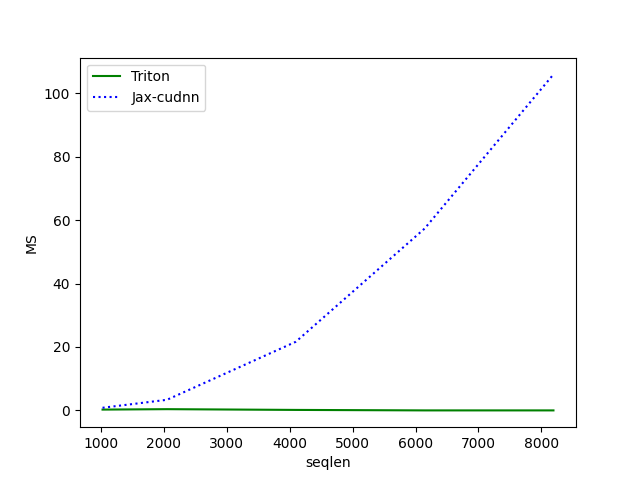

The data file committed next to this chart (first rows):
seqlen, Triton, Jax-cudnn
1024, 0.2553, 0.8329
2048, 0.392, 3.347
4096, 0.1534, 21.64
6144, 0.001707, 57.33
8192, 0.001792, 105.9
